Run: headless pygame with SDL's dummy video driver; simulated clock (each Clock.tick advances the game by its frame time, no real sleeping); random seed 0; keys injected as events and as key.get_pressed() state; no mouse input.
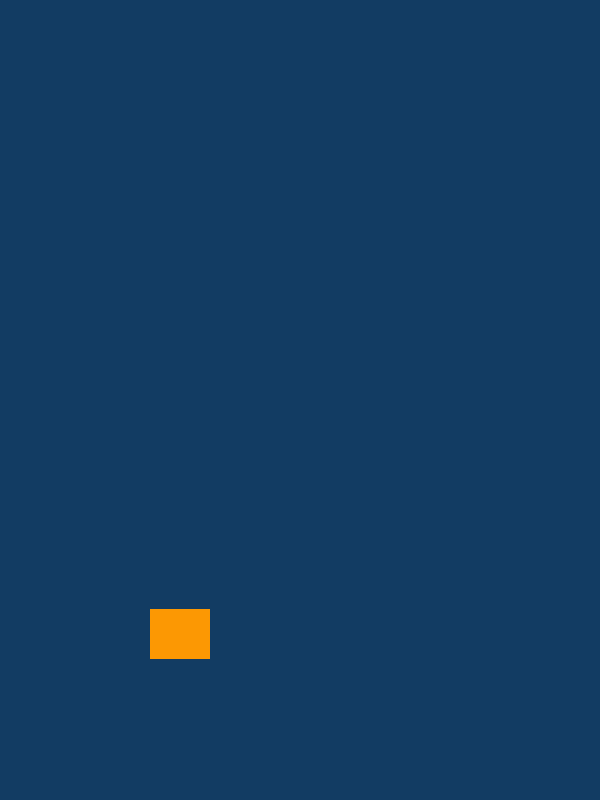
Frame 1 of 1 · flips 1–60 · no input

The pygame program that drew these frames:

import pygame

WIDTH = 600
HEIGHT = 800

screen = pygame.display.set_mode((WIDTH, HEIGHT))

FPS = 60
FISH_COLOUR = (252, 152, 3)
BACKGROUND_COLOUR = (18, 60, 99)
GRAVITY = 0.3
INITIAL_VY = -5
FISH_X_POSITION = 180


class PlayerFish(pygame.sprite.Sprite):
    def __init__(self, x, y):
        super().__init__()
        self.image = pygame.Surface((60, 50))
        self.image.fill(FISH_COLOUR)
        self.rect = self.image.get_rect()
        self.rect.center = (x, y)
        self.vy = INITIAL_VY

    def update(self):
        self.rect.centery += self.vy
        self.vy += GRAVITY


fish = PlayerFish(FISH_X_POSITION, HEIGHT // 2)

clock = pygame.time.Clock()
while True:
    clock.tick(FPS)
    for event in pygame.event.get():
        if event.type == pygame.QUIT:
            exit()
        elif event.type == pygame.KEYDOWN and event.dict["key"] == pygame.K_SPACE:
            fish.vy = INITIAL_VY  # <-- Subtle change.

    fish.update()

    if fish.rect.bottom > HEIGHT or fish.rect.top < 0:
        break

    screen.fill(BACKGROUND_COLOUR)
    screen.blit(fish.image, fish.rect)
    pygame.display.flip()
